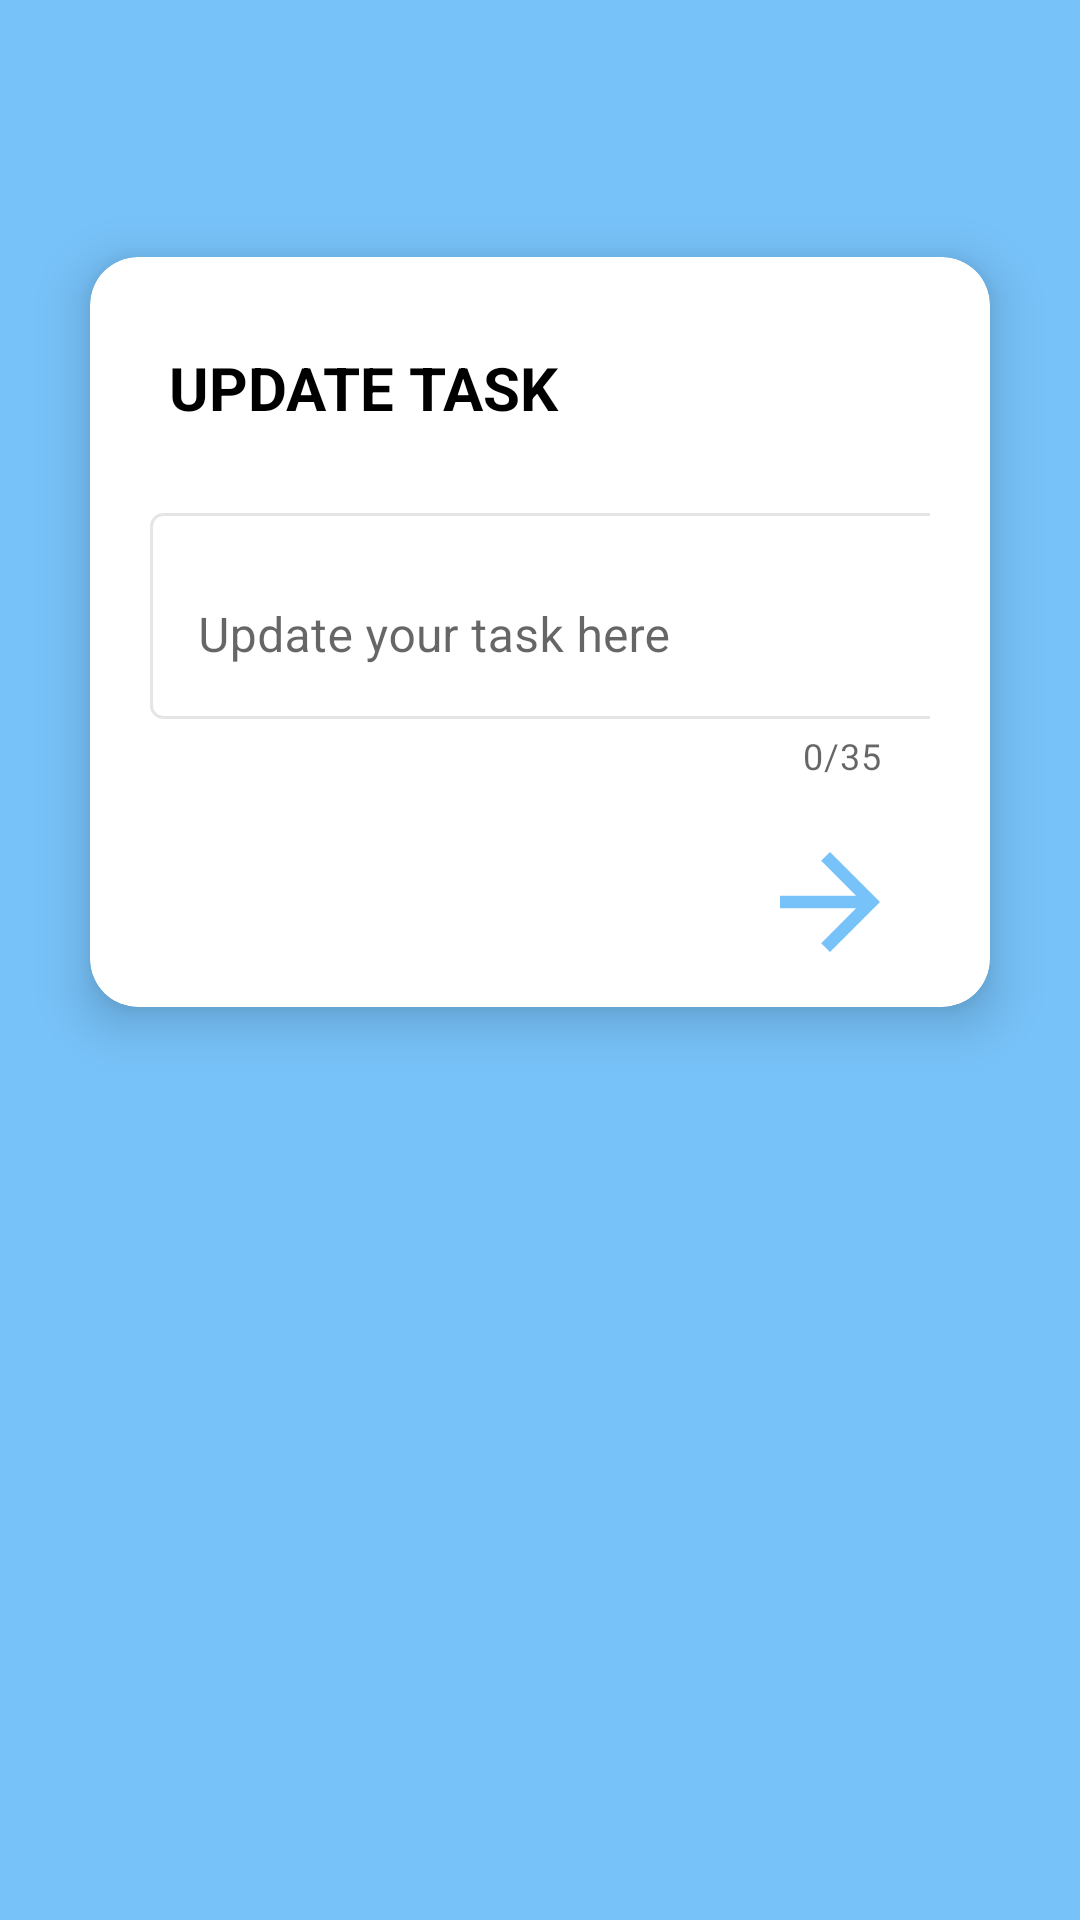

Android layout source for this screen:
<!-- AndroidManifest.xml: application theme Theme.Planify -->
<!-- res/layout/fragment_update_single_to_do.xml -->
<?xml version="1.0" encoding="utf-8"?>
<androidx.constraintlayout.widget.ConstraintLayout xmlns:android="http://schemas.android.com/apk/res/android"
    xmlns:app="http://schemas.android.com/apk/res-auto"
    xmlns:tools="http://schemas.android.com/tools"
    android:layout_width="match_parent"
    android:layout_height="match_parent"
    android:background="@color/blue"
    tools:context=".fragments.UpdateSingleToDoFragment">


    <androidx.cardview.widget.CardView
        android:id="@+id/cardView"
        android:layout_width="300dp"
        android:layout_height="250dp"
        app:cardBackgroundColor="@color/white"
        app:cardCornerRadius="16dp"
        app:cardElevation="10dp"
        app:layout_constraintBottom_toBottomOf="parent"
        app:layout_constraintEnd_toEndOf="parent"
        app:layout_constraintStart_toStartOf="parent"
        app:layout_constraintTop_toTopOf="parent"
        app:layout_constraintVertical_bias="0.22000003">

        <androidx.constraintlayout.widget.ConstraintLayout
            android:layout_width="match_parent"
            android:layout_height="match_parent"
            android:paddingTop="30dp"
            android:paddingHorizontal="20dp">

            <TextView
                android:id="@+id/textView_update"
                android:layout_width="280dp"
                android:layout_height="wrap_content"
                android:paddingStart="16dp"
                android:paddingEnd="0dp"
                android:text="Update Task"
                android:textAllCaps="true"
                android:textColor="@color/black"
                android:textSize="20dp"
                android:textStyle="bold"
                app:layout_constraintEnd_toEndOf="parent"
                app:layout_constraintHorizontal_bias="0.5"
                app:layout_constraintStart_toStartOf="parent"
                app:layout_constraintTop_toTopOf="parent" />

            <ImageView
                android:id="@+id/updateTodoClose"
                android:layout_width="25dp"
                android:layout_height="25dp"
                android:src="@drawable/baseline_close_24"
                app:layout_constraintEnd_toEndOf="@+id/textView_update"
                app:layout_constraintHorizontal_bias="0.941"
                app:layout_constraintStart_toStartOf="@+id/textView_update"
                app:layout_constraintTop_toTopOf="parent" />

            <com.google.android.material.textfield.TextInputLayout
                android:id="@+id/textInputUpdateLayout"
                style="@style/Widget.MaterialComponents.TextInputLayout.OutlinedBox"
                android:layout_width="match_parent"
                android:layout_height="wrap_content"
                android:layout_marginTop="50dp"
                app:counterEnabled="true"
                app:counterMaxLength="35"
                android:hint="Update your task here"
                app:layout_constraintEnd_toEndOf="parent"
                app:layout_constraintHorizontal_bias="0.5"
                app:layout_constraintStart_toStartOf="parent"
                app:layout_constraintTop_toTopOf="parent">

                <com.google.android.material.textfield.TextInputEditText
                    android:id="@+id/updateTodoEt"
                    android:layout_width="280dp"
                    android:layout_height="wrap_content"
                    android:paddingTop="30dp"
                    android:background="@drawable/edittext_border"
                    android:maxLength="35"
                    android:maxLines="2"
                    android:inputType="textMultiLine" />
            </com.google.android.material.textfield.TextInputLayout>

            <ImageView
                android:id="@+id/updateTodoNextBtn"
                android:layout_width="50dp"
                android:layout_height="50dp"
                android:layout_marginBottom="10dp"
                android:src="@drawable/baseline_arrow_forward_24"
                app:layout_constraintBottom_toBottomOf="parent"
                app:layout_constraintEnd_toEndOf="parent"
                app:layout_constraintHorizontal_bias="0.96"
                app:layout_constraintStart_toStartOf="parent" />

        </androidx.constraintlayout.widget.ConstraintLayout>

    </androidx.cardview.widget.CardView>

</androidx.constraintlayout.widget.ConstraintLayout>
<!-- resources referenced by this layout -->
<resources>
  <color name="black">#FF000000</color>
  <color name="blue">#77C2F9</color>
  <color name="white">#FFFFFFFF</color>
  <!-- drawable baseline_arrow_forward_24 (drawable) -->
  <vector android:autoMirrored="true" android:height="24dp"
      android:tint="#77C2F9" android:viewportHeight="24"
      android:viewportWidth="24" android:width="24dp" xmlns:android="http://schemas.android.com/apk/res/android">
      <path android:fillColor="@android:color/white" android:pathData="M12,4l-1.41,1.41L16.17,11H4v2h12.17l-5.58,5.59L12,20l8,-8z"/>
  </vector>
  <!-- drawable edittext_border (drawable) -->
  <?xml version="1.0" encoding="utf-8"?>
  <selector xmlns:android="http://schemas.android.com/apk/res/android">
      <item>
          <shape>
              <solid android:color="@color/white" />
              <corners android:radius="4dp" />
              <stroke
                  android:color="@color/grey"
              android:width="1dp" />
          </shape>
      </item>
  </selector>
  <style name="Theme.Planify" parent="Theme.MaterialComponents.DayNight.NoActionBar">
          
          <item name="colorPrimary">@color/blue</item>
          <item name="colorPrimaryVariant">@color/blue</item>
          <item name="colorOnPrimary">@color/white</item>
          
          <item name="colorSecondary">@color/teal_200</item>
          <item name="colorSecondaryVariant">@color/teal_700</item>
          <item name="colorOnSecondary">@color/black</item>
          
          <item name="android:statusBarColor">?attr/colorPrimaryVariant</item>
          
      </style>
  <color name="grey">#E5E5E5</color>
  <color name="teal_200">#FF03DAC5</color>
  <color name="teal_700">#FF018786</color>
</resources>
